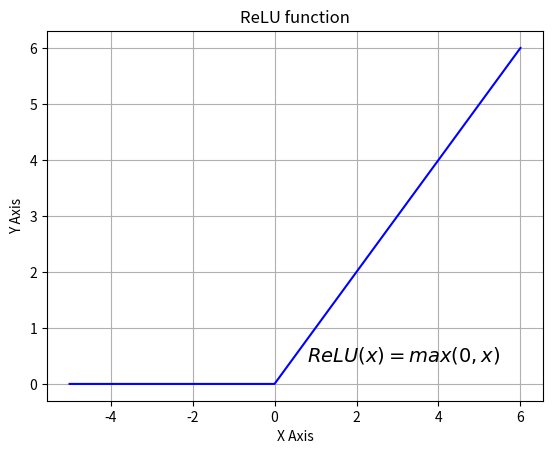

This figure's Python source:
"""
ReLU - Rectified linear Unit (also called Ramp Function):
Another easy to use activation function is the ReLU function.
It is also known as the ramp function. It is defined as the positve part of its argument, i.e. y = max (0, x). This is
"currently, the most successful and widely-used activation function is the Rectified Linear Unit (ReLU)"1 The
ReLu function is computationally more efficient than Sigmoid like functions, because Relu means only
choosing the maximum between 0 and the argument x . Whereas Sigmoids need to perform expensive
exponential operations.
"""
import numpy as np
import matplotlib.pyplot as plt

def ReLU(x):
    return np.maximum(0.0, x)

# derivation of relu
def ReLU_derivation(x):
    if x <= 0:
        return 0
    else:
        return 1

X = np.linspace(-5, 6, 100)
# print(X)
plt.plot(X, ReLU(X), 'b')
# plt.plot(X, ReLU_derivation(X), 'r')    # does not work
plt.xlabel('X Axis')
plt.ylabel('Y Axis')
plt.title('ReLU function')
plt.grid()
plt.text(0.8, 0.4, r'$ReLU(x) = max(0, x)$', fontsize=14)
plt.show()
